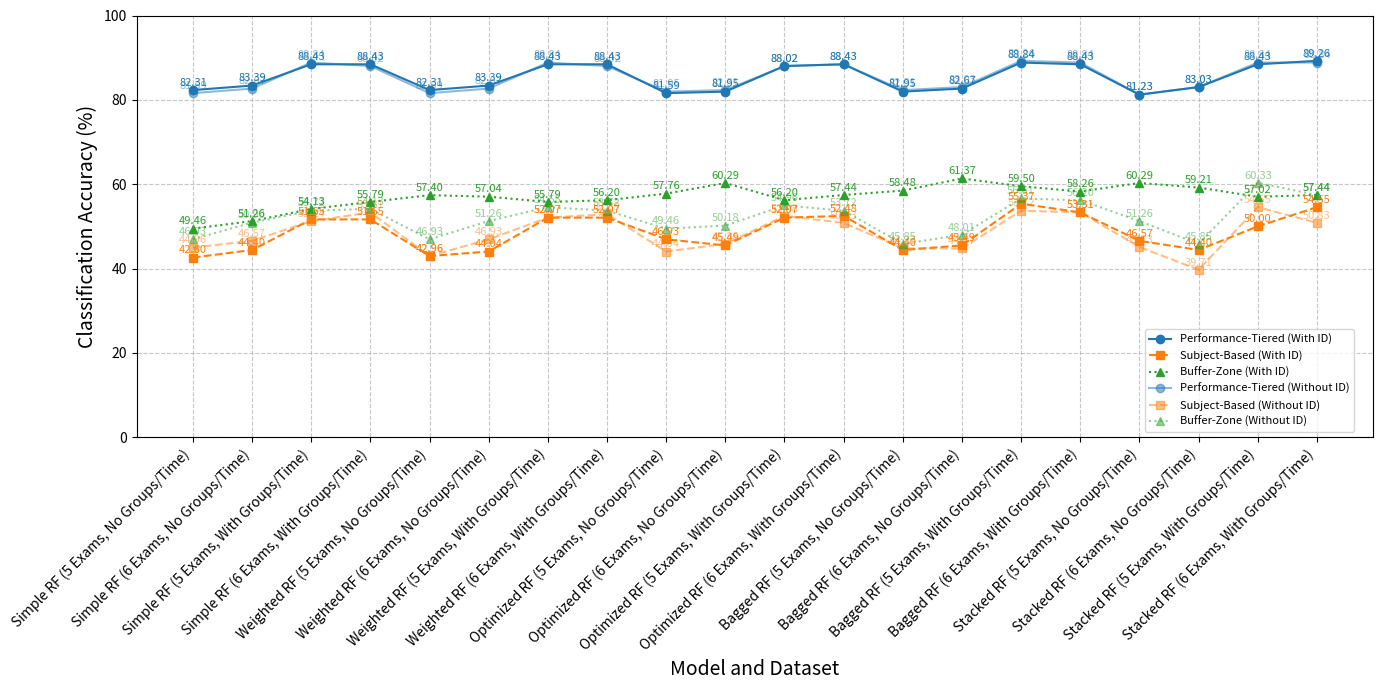

The matplotlib source for this figure:
import matplotlib.pyplot as plt
import numpy as np

# Models
models = [
    "Simple RF (5 Exams, No Groups/Time)",
    "Simple RF (6 Exams, No Groups/Time)",
    "Simple RF (5 Exams, With Groups/Time)",
    "Simple RF (6 Exams, With Groups/Time)",
    "Weighted RF (5 Exams, No Groups/Time)",
    "Weighted RF (6 Exams, No Groups/Time)",
    "Weighted RF (5 Exams, With Groups/Time)",
    "Weighted RF (6 Exams, With Groups/Time)",
    "Optimized RF (5 Exams, No Groups/Time)",
    "Optimized RF (6 Exams, No Groups/Time)",
    "Optimized RF (5 Exams, With Groups/Time)",
    "Optimized RF (6 Exams, With Groups/Time)",
    "Bagged RF (5 Exams, No Groups/Time)",
    "Bagged RF (6 Exams, No Groups/Time)",
    "Bagged RF (5 Exams, With Groups/Time)",
    "Bagged RF (6 Exams, With Groups/Time)",
    "Stacked RF (5 Exams, No Groups/Time)",
    "Stacked RF (6 Exams, No Groups/Time)",
    "Stacked RF (5 Exams, With Groups/Time)",
    "Stacked RF (6 Exams, With Groups/Time)"
]

# Accuracy Data (With and Without ID)
performance_tiered_with_id = [
    82.31, 83.39, 88.43, 88.43,
    82.31, 83.39, 88.43, 88.43,
    81.59, 81.95, 88.02, 88.43,
    81.95, 82.67, 88.84, 88.43,
    81.23, 83.03, 88.43, 89.26
]

subject_based_with_id = [
    42.60, 44.40, 51.65, 51.65,
    42.96, 44.04, 52.07, 52.07,
    46.93, 45.49, 52.07, 52.48,
    44.40, 45.49, 55.37, 53.31,
    46.57, 44.40, 50.00, 54.55
]

buffer_zone_with_id = [
    49.46, 51.26, 54.13, 55.79,
    57.40, 57.04, 55.79, 56.20,
    57.76, 60.29, 56.20, 57.44,
    58.48, 61.37, 59.50, 58.26,
    60.29, 59.21, 57.02, 57.44
]

performance_tiered_without_id = [
    81.59, 82.67, 88.84, 88.02,
    81.59, 82.67, 88.84, 88.02,
    81.95, 82.31, 88.02, 88.43,
    82.31, 83.03, 89.26, 88.84,
    81.23, 83.03, 88.84, 88.84
]

subject_based_without_id = [
    44.96, 46.57, 51.24, 53.31,
    42.96, 46.93, 52.07, 52.89,
    44.04, 45.85, 52.48, 50.83,
    44.77, 44.77, 53.72, 53.31,
    45.13, 39.71, 54.55, 50.83
]

buffer_zone_without_id = [
    46.93, 50.90, 53.72, 54.13,
    46.93, 51.26, 54.55, 53.72,
    49.46, 50.18, 54.96, 53.72,
    45.85, 48.01, 56.61, 56.20,
    51.26, 45.85, 60.33, 57.44
]

fig, ax = plt.subplots(figsize=(14, 7))
ax.set_ylim([0, 100]) 

x = np.arange(len(models))

for y_values, label, color in zip([
    performance_tiered_with_id, subject_based_with_id, buffer_zone_with_id,
    performance_tiered_without_id, subject_based_without_id, buffer_zone_without_id
], [
    "Performance-Tiered (With ID)", "Subject-Based (With ID)", "Buffer-Zone (With ID)",
    "Performance-Tiered (Without ID)", "Subject-Based (Without ID)", "Buffer-Zone (Without ID)"
], ["tab:blue", "tab:orange", "tab:green", "tab:blue", "tab:orange", "tab:green"]):
    alpha = 1.0 if "With ID" in label else 0.5
    linestyle = "-" if "Performance-Tiered" in label else "--" if "Subject-Based" in label else ":"
    marker = "o" if "Performance-Tiered" in label else "s" if "Subject-Based" in label else "^"
    ax.plot(x, y_values, label=label, marker=marker, linestyle=linestyle, color=color, alpha=alpha)
    for i, val in enumerate(y_values):
        ax.text(x[i], val + 1, f"{val:.2f}", fontsize=8, ha='center', color=color, alpha=alpha)

# Labels
ax.set_xlabel("Model and Dataset", fontsize=14)
ax.set_ylabel("Classification Accuracy (%)", fontsize=14)
ax.set_xticks(x)
ax.set_xticklabels(models, rotation=45, fontsize=10, ha="right")
ax.grid(True, linestyle="--", alpha=0.7)
#ax.legend(loc="upper left", bbox_to_anchor=(0.8, 0.75), ncol=1, fontsize=8)
ax.legend(loc="lower center", bbox_to_anchor=(0.9, 0.0), ncol=1, fontsize=8)
plt.tight_layout()
plt.savefig("rf_classification_accuracy.png", bbox_inches="tight")
plt.show()
